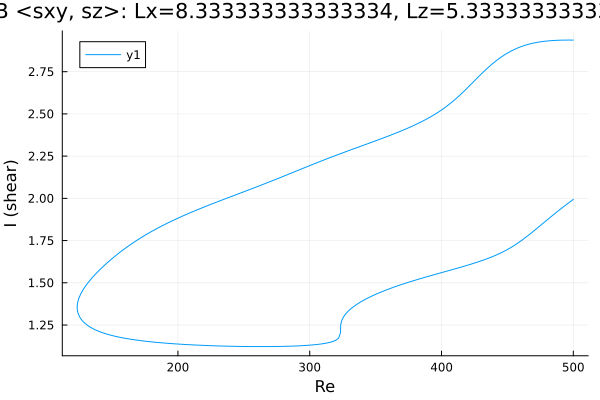

The data file committed next to this chart (first rows):
Re, shear
500.0, 1.994
499.3, 1.99
497.9, 1.982
496.5, 1.973
495.1, 1.965
493.7, 1.957
492.2, 1.948
490.8, 1.94
489.4, 1.931
488.5, 1.925
487.1, 1.916
485.6, 1.907
484.2, 1.899
482.8, 1.889
481.4, 1.88
480, 1.871
478.6, 1.862
477.2, 1.853
475.7, 1.844
474.3, 1.835
472.9, 1.826
471.5, 1.816
470.1, 1.807
468.7, 1.798
467.3, 1.79
466.1, 1.783
464.7, 1.774
463.3, 1.766
461.9, 1.757
460.5, 1.749
459.1, 1.741
457.7, 1.734
456.2, 1.726
454.8, 1.719
453.4, 1.713
452, 1.706
450.6, 1.7
449.2, 1.693
447.8, 1.688
446.3, 1.682
444.9, 1.677
443.5, 1.671
442.1, 1.666
440.7, 1.662
439.3, 1.657
437.9, 1.652
436.4, 1.648
435, 1.644
433.6, 1.64
432.2, 1.636
430.8, 1.632
429.4, 1.628
428, 1.624
426.5, 1.621
425.1, 1.617
423.7, 1.614
422.3, 1.61
420.9, 1.607
419.5, 1.603
418.1, 1.6
... 550 more rows
